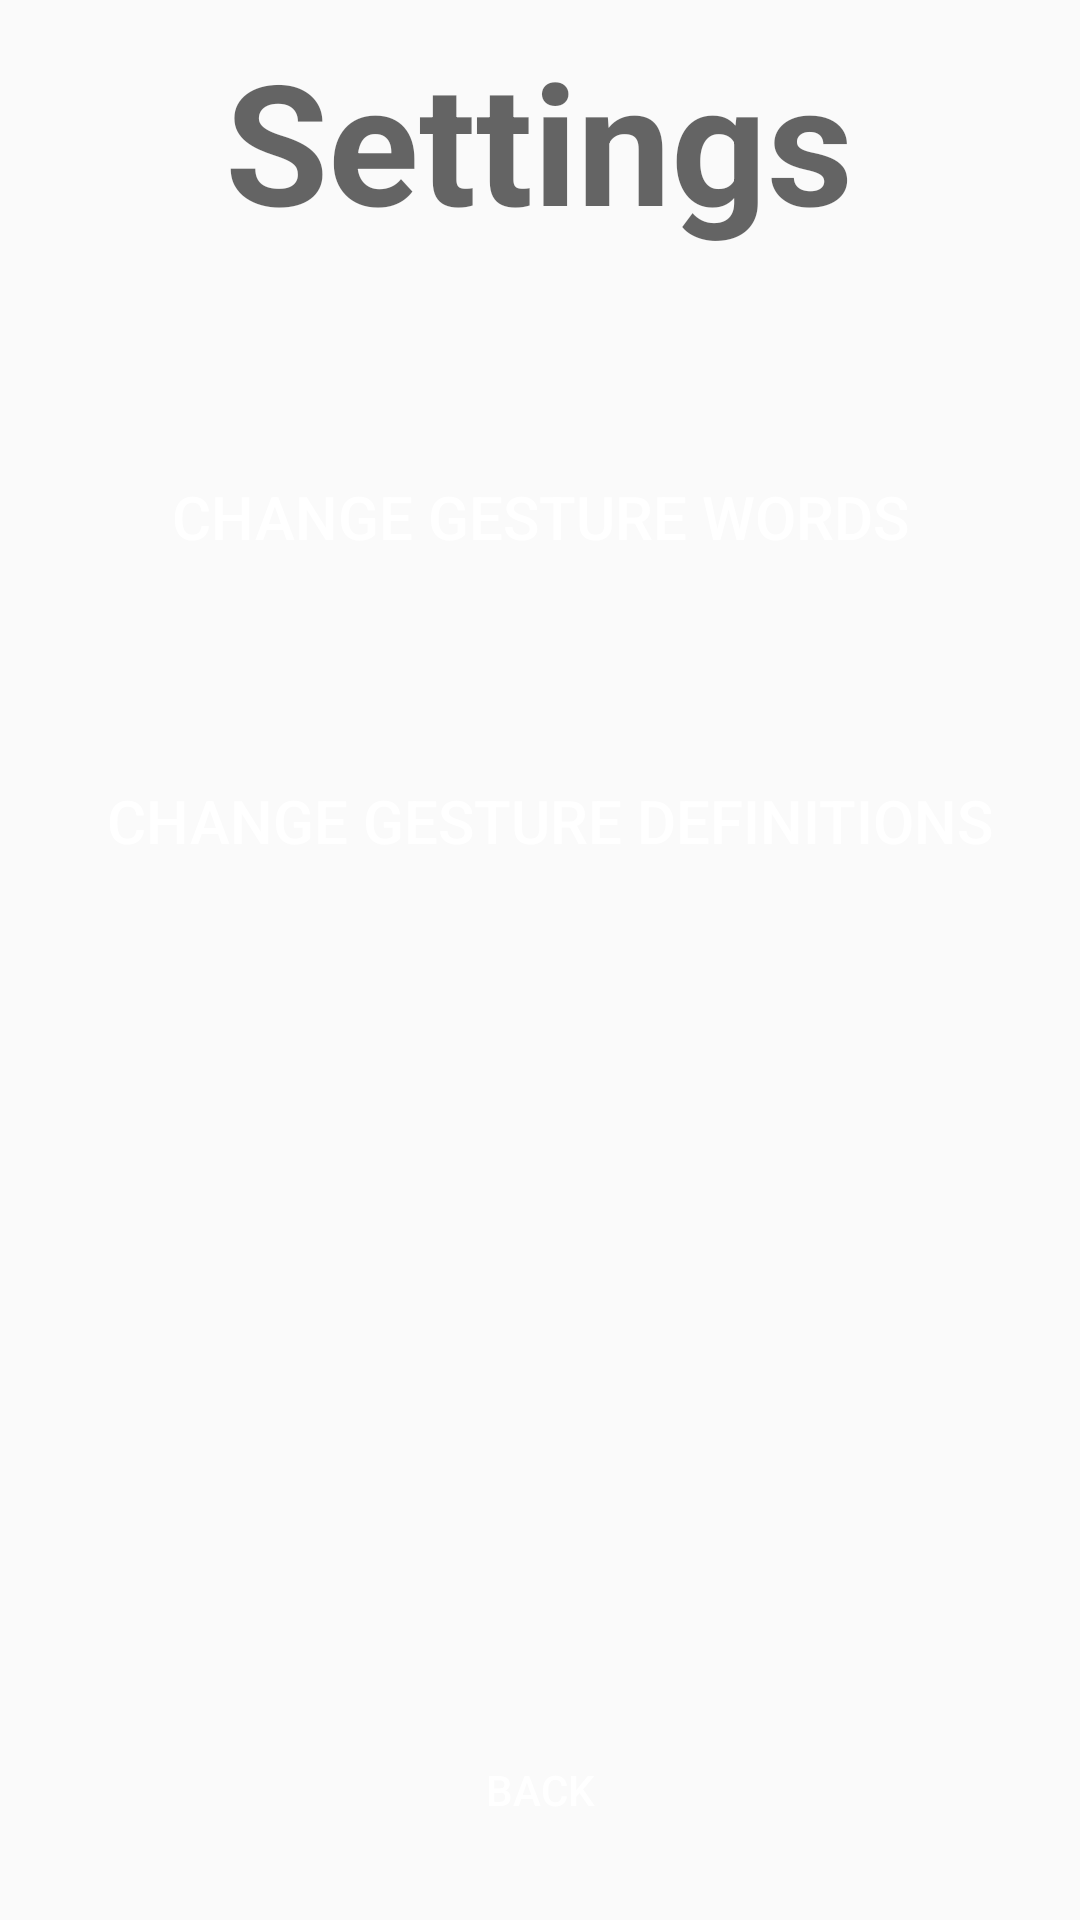

Reconstruct the res/layout file that produces this screen, plus the resources it refers to.
<!-- AndroidManifest.xml: application theme Theme.AppCompat.Light.NoActionBar -->
<!-- res/layout/settings.xml -->
<?xml version="1.0" encoding="utf-8"?>
<androidx.constraintlayout.widget.ConstraintLayout xmlns:android="http://schemas.android.com/apk/res/android"
    xmlns:app="http://schemas.android.com/apk/res-auto"
    xmlns:tools="http://schemas.android.com/tools"
    android:layout_width="match_parent"
    android:layout_height="match_parent"
    tools:context=".MainActivity">

    <Button
        android:id="@+id/change_main"
        android:layout_width="wrap_content"
        android:layout_height="wrap_content"
        android:layout_marginStart="16dp"
        android:layout_marginLeft="16dp"
        android:layout_marginTop="540dp"
        android:layout_marginEnd="8dp"
        android:layout_marginRight="8dp"
        android:layout_marginBottom="8dp"
        android:background="@drawable/rounded_corners_red"
        android:onClick="changeMain"
        android:text="@string/back"
        android:textColor="#FFFFFF"
        app:layout_constraintBottom_toBottomOf="parent"
        app:layout_constraintEnd_toEndOf="parent"
        app:layout_constraintHorizontal_bias="0.484"
        app:layout_constraintStart_toStartOf="parent"
        app:layout_constraintTop_toTopOf="parent"
        app:layout_constraintVertical_bias="0.74" />

    <TextView
        android:id="@+id/textView"
        android:layout_width="wrap_content"
        android:layout_height="wrap_content"
        android:layout_marginStart="8dp"
        android:layout_marginLeft="8dp"
        android:layout_marginTop="8dp"
        android:layout_marginEnd="8dp"
        android:layout_marginRight="8dp"
        android:layout_marginBottom="8dp"
        android:text="@string/settings"
        android:textAppearance="@style/TextAppearance.AppCompat.Display3"
        android:textStyle="normal|bold"
        app:layout_constraintBottom_toTopOf="@+id/change_gesture"
        app:layout_constraintEnd_toEndOf="parent"
        app:layout_constraintHorizontal_bias="0.497"
        app:layout_constraintStart_toStartOf="parent"
        app:layout_constraintTop_toTopOf="parent"
        app:layout_constraintVertical_bias="0.033" />

    <Button
        android:id="@+id/change_gesture"
        android:layout_width="340dp"
        android:layout_height="73dp"
        android:layout_marginStart="50dp"
        android:layout_marginLeft="50dp"
        android:layout_marginTop="8dp"
        android:layout_marginEnd="50dp"
        android:layout_marginRight="50dp"
        android:layout_marginBottom="8dp"
        android:background="@drawable/rounded_corners"
        android:onClick="changeGesture"
        android:text="@string/change_gesture"
        android:textColor="#FFFFFF"
        android:textSize="20sp"
        app:layout_constraintBottom_toBottomOf="parent"
        app:layout_constraintEnd_toEndOf="parent"
        app:layout_constraintStart_toStartOf="parent"
        app:layout_constraintTop_toTopOf="parent"
        app:layout_constraintVertical_bias="0.232" />

    <Button
        android:id="@+id/button"
        android:layout_width="346dp"
        android:layout_height="77dp"
        android:background="@drawable/rounded_corners"
        android:onClick="changeGestureDef"
        android:text="@string/change_gesture_def"
        android:textColor="#FFFFFF"
        android:textSize="20sp"
        app:layout_constraintBottom_toTopOf="@+id/change_main"
        app:layout_constraintEnd_toEndOf="@+id/change_gesture"
        app:layout_constraintHorizontal_bias="0.0"
        app:layout_constraintStart_toStartOf="@+id/change_gesture"
        app:layout_constraintTop_toBottomOf="@+id/change_gesture"
        app:layout_constraintVertical_bias="0.092" />

</androidx.constraintlayout.widget.ConstraintLayout>
<!-- resources referenced by this layout -->
<resources>
  <string name="back">Back</string>
  <string name="change_gesture">Change Gesture Words</string>
  <string name="change_gesture_def">Change Gesture Definitions</string>
  <string name="settings">Settings</string>
</resources>
